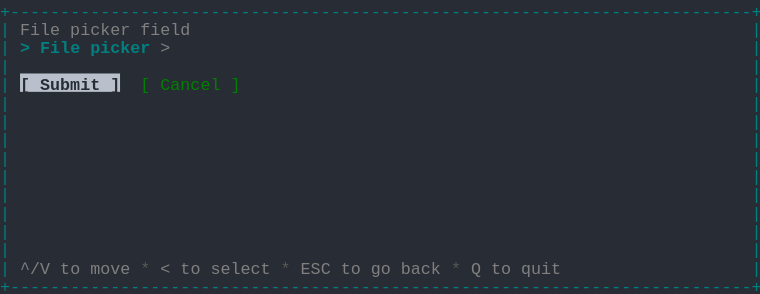
t = 0.00 s
t = 1.03 s: frame unchanged from t = 0.00 s, image omitted
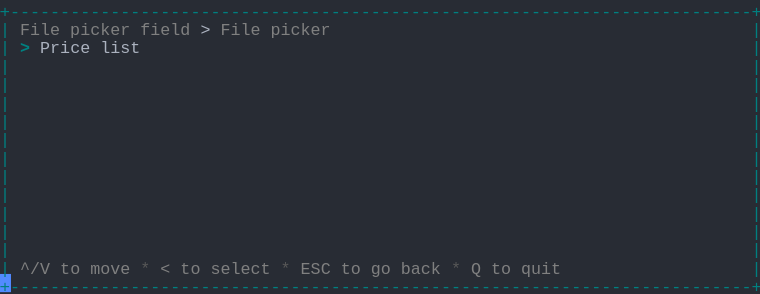
t = 1.98 s
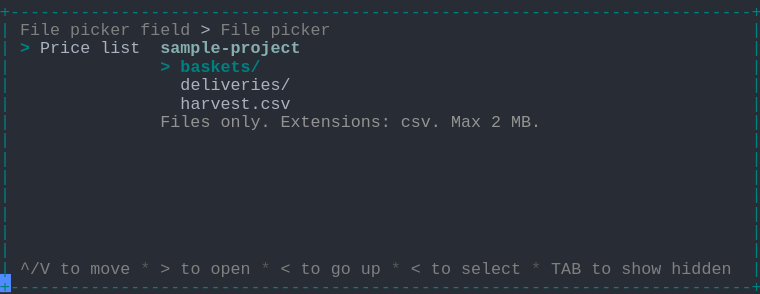
t = 2.80 s
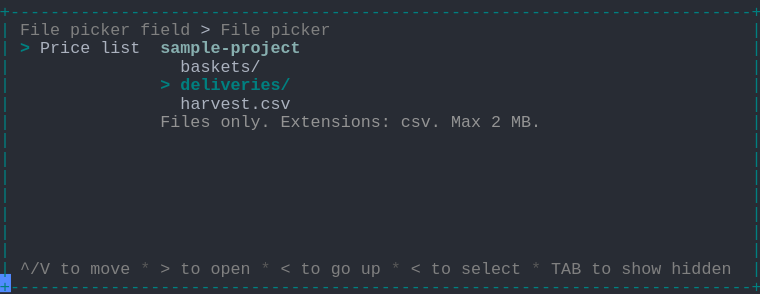
t = 3.69 s
t = 5.06 s: frame unchanged from t = 3.69 s, image omitted

The animated SVG that drew these frames (rendered in a browser with its animation timeline set to each time). Animation: 1 CSS @keyframes rule; one cycle of 5.75 s, repeats indefinitely.

<svg xmlns="http://www.w3.org/2000/svg" xmlns:xlink="http://www.w3.org/1999/xlink" width="760" height="293.92"><rect width="760" height="293.92" rx="0" ry="0" class="a"></rect><svg height="293.92" viewBox="0 0 76 29.392" width="760" xmlns="http://www.w3.org/2000/svg" xmlns:xlink="http://www.w3.org/1999/xlink"><style>.a{fill:rgb(40,44,52)}.b{font-family:Consolas,"Courier New",Courier,"Liberation Mono",monospace}.c{fill:rgb(0,128,128);white-space:pre}.d{fill:rgb(128,128,128);white-space:pre}.e{fill:rgb(88,88,88);white-space:pre}.f{fill:rgb(171,178,191);white-space:pre}.g{fill:rgb(0,128,128);font-weight:bold;white-space:pre}.h{fill:rgb(135,175,175);font-weight:bold;white-space:pre}.i{fill:rgb(148,148,148);white-space:pre}.j{fill:transparent}.k{fill:rgb(82,139,255)}.m{animation-duration:5.75s;animation-iteration-count:infinite;animation-name:l;animation-timing-function:steps(1,end)}.n{fill:rgb(185,192,203)}.o{fill:rgb(40,44,52);font-weight:bold;white-space:pre}.p{fill:rgb(0,128,0);white-space:pre}@keyframes l{0%{transform:translateX(-0px)}0%{transform:translateX(-76px)}23.9%{transform:translateX(-152px)}38%{transform:translateX(-228px)}52.2%{transform:translateX(-304px)}100%{transform:translateX(-380px)}}</style><g font-family="Consolas, &quot;Courier New&quot;, Courier, &quot;Liberation Mono&quot;, monospace" font-size="1.67" class="b"><defs><symbol id="1"><text x="0" y="1.67" class="c" textLength="76.152" lengthAdjust="spacingAndGlyphs">+--------------------------------------------------------------------------+</text></symbol><symbol id="2"><text x="0" y="1.67" class="c" textLength="1.002" lengthAdjust="spacingAndGlyphs">|</text><text x="75.14999999999999" y="1.67" class="c" textLength="1.002" lengthAdjust="spacingAndGlyphs">|</text></symbol><symbol id="3"><text x="0" y="1.67" class="c" textLength="1.002" lengthAdjust="spacingAndGlyphs">|</text><text x="2.004" y="1.67" class="d" textLength="3.006" lengthAdjust="spacingAndGlyphs">^/V</text><text x="6.012" y="1.67" class="d" textLength="2.004" lengthAdjust="spacingAndGlyphs">to</text><text x="9.017999999999999" y="1.67" class="d" textLength="4.008" lengthAdjust="spacingAndGlyphs">move</text><text x="14.027999999999999" y="1.67" class="e" textLength="1.002" lengthAdjust="spacingAndGlyphs">*</text><text x="16.032" y="1.67" class="d" textLength="1.002" lengthAdjust="spacingAndGlyphs">&lt;</text><text x="18.035999999999998" y="1.67" class="d" textLength="2.004" lengthAdjust="spacingAndGlyphs">to</text><text x="21.041999999999998" y="1.67" class="d" textLength="6.012" lengthAdjust="spacingAndGlyphs">select</text><text x="28.055999999999997" y="1.67" class="e" textLength="1.002" lengthAdjust="spacingAndGlyphs">*</text><text x="30.059999999999995" y="1.67" class="d" textLength="3.006" lengthAdjust="spacingAndGlyphs">ESC</text><text x="34.068" y="1.67" class="d" textLength="2.004" lengthAdjust="spacingAndGlyphs">to</text><text x="37.074" y="1.67" class="d" textLength="2.004" lengthAdjust="spacingAndGlyphs">go</text><text x="40.08" y="1.67" class="d" textLength="4.008" lengthAdjust="spacingAndGlyphs">back</text><text x="45.089999999999996" y="1.67" class="e" textLength="1.002" lengthAdjust="spacingAndGlyphs">*</text><text x="47.093999999999994" y="1.67" class="d" textLength="1.002" lengthAdjust="spacingAndGlyphs">Q</text><text x="49.098" y="1.67" class="d" textLength="2.004" lengthAdjust="spacingAndGlyphs">to</text><text x="52.104" y="1.67" class="d" textLength="4.008" lengthAdjust="spacingAndGlyphs">quit</text><text x="75.14999999999999" y="1.67" class="c" textLength="1.002" lengthAdjust="spacingAndGlyphs">|</text></symbol><symbol id="4"><text x="0" y="1.67" class="c" textLength="1.002" lengthAdjust="spacingAndGlyphs">|</text><text x="2.004" y="1.67" class="d" textLength="4.008" lengthAdjust="spacingAndGlyphs">File</text><text x="7.013999999999999" y="1.67" class="d" textLength="6.012" lengthAdjust="spacingAndGlyphs">picker</text><text x="14.027999999999999" y="1.67" class="d" textLength="5.01" lengthAdjust="spacingAndGlyphs">field</text><text x="20.04" y="1.67" class="f" textLength="1.002" lengthAdjust="spacingAndGlyphs">&gt;</text><text x="22.043999999999997" y="1.67" class="d" textLength="4.008" lengthAdjust="spacingAndGlyphs">File</text><text x="27.054" y="1.67" class="d" textLength="6.012" lengthAdjust="spacingAndGlyphs">picker</text><text x="75.14999999999999" y="1.67" class="c" textLength="1.002" lengthAdjust="spacingAndGlyphs">|</text></symbol><symbol id="5"><text x="0" y="1.67" class="c" textLength="1.002" lengthAdjust="spacingAndGlyphs">|</text><text x="2.004" y="1.67" class="g" textLength="1.002" lengthAdjust="spacingAndGlyphs">&gt;</text><text x="4.008" y="1.67" class="f" textLength="5.01" lengthAdjust="spacingAndGlyphs">Price</text><text x="10.02" y="1.67" class="f" textLength="4.008" lengthAdjust="spacingAndGlyphs">list</text><text x="16.032" y="1.67" class="h" textLength="14.028" lengthAdjust="spacingAndGlyphs">sample-project</text><text x="75.14999999999999" y="1.67" class="c" textLength="1.002" lengthAdjust="spacingAndGlyphs">|</text></symbol><symbol id="6"><text x="0" y="1.67" class="c" textLength="1.002" lengthAdjust="spacingAndGlyphs">|</text><text x="18.035999999999998" y="1.67" class="f" textLength="11.022" lengthAdjust="spacingAndGlyphs">harvest.csv</text><text x="75.14999999999999" y="1.67" class="c" textLength="1.002" lengthAdjust="spacingAndGlyphs">|</text></symbol><symbol id="7"><text x="0" y="1.67" class="c" textLength="1.002" lengthAdjust="spacingAndGlyphs">|</text><text x="16.032" y="1.67" class="i" textLength="5.01" lengthAdjust="spacingAndGlyphs">Files</text><text x="22.043999999999997" y="1.67" class="i" textLength="5.01" lengthAdjust="spacingAndGlyphs">only.</text><text x="28.055999999999997" y="1.67" class="i" textLength="11.022" lengthAdjust="spacingAndGlyphs">Extensions:</text><text x="40.08" y="1.67" class="i" textLength="4.008" lengthAdjust="spacingAndGlyphs">csv.</text><text x="45.089999999999996" y="1.67" class="i" textLength="3.006" lengthAdjust="spacingAndGlyphs">Max</text><text x="49.098" y="1.67" class="i" textLength="1.002" lengthAdjust="spacingAndGlyphs">2</text><text x="51.102" y="1.67" class="i" textLength="3.006" lengthAdjust="spacingAndGlyphs">MB.</text><text x="75.14999999999999" y="1.67" class="c" textLength="1.002" lengthAdjust="spacingAndGlyphs">|</text></symbol><symbol id="8"><text x="0" y="1.67" class="c" textLength="1.002" lengthAdjust="spacingAndGlyphs">|</text><text x="2.004" y="1.67" class="d" textLength="3.006" lengthAdjust="spacingAndGlyphs">^/V</text><text x="6.012" y="1.67" class="d" textLength="2.004" lengthAdjust="spacingAndGlyphs">to</text><text x="9.017999999999999" y="1.67" class="d" textLength="4.008" lengthAdjust="spacingAndGlyphs">move</text><text x="14.027999999999999" y="1.67" class="e" textLength="1.002" lengthAdjust="spacingAndGlyphs">*</text><text x="16.032" y="1.67" class="d" textLength="1.002" lengthAdjust="spacingAndGlyphs">&gt;</text><text x="18.035999999999998" y="1.67" class="d" textLength="2.004" lengthAdjust="spacingAndGlyphs">to</text><text x="21.041999999999998" y="1.67" class="d" textLength="4.008" lengthAdjust="spacingAndGlyphs">open</text><text x="26.052" y="1.67" class="e" textLength="1.002" lengthAdjust="spacingAndGlyphs">*</text><text x="28.055999999999997" y="1.67" class="d" textLength="1.002" lengthAdjust="spacingAndGlyphs">&lt;</text><text x="30.059999999999995" y="1.67" class="d" textLength="2.004" lengthAdjust="spacingAndGlyphs">to</text><text x="33.065999999999995" y="1.67" class="d" textLength="2.004" lengthAdjust="spacingAndGlyphs">go</text><text x="36.071999999999996" y="1.67" class="d" textLength="2.004" lengthAdjust="spacingAndGlyphs">up</text><text x="39.077999999999996" y="1.67" class="e" textLength="1.002" lengthAdjust="spacingAndGlyphs">*</text><text x="41.082" y="1.67" class="d" textLength="1.002" lengthAdjust="spacingAndGlyphs">&lt;</text><text x="43.086" y="1.67" class="d" textLength="2.004" lengthAdjust="spacingAndGlyphs">to</text><text x="46.09199999999999" y="1.67" class="d" textLength="6.012" lengthAdjust="spacingAndGlyphs">select</text><text x="53.105999999999995" y="1.67" class="e" textLength="1.002" lengthAdjust="spacingAndGlyphs">*</text><text x="55.10999999999999" y="1.67" class="d" textLength="3.006" lengthAdjust="spacingAndGlyphs">TAB</text><text x="59.117999999999995" y="1.67" class="d" textLength="2.004" lengthAdjust="spacingAndGlyphs">to</text><text x="62.123999999999995" y="1.67" class="d" textLength="4.008" lengthAdjust="spacingAndGlyphs">show</text><text x="67.134" y="1.67" class="d" textLength="6.012" lengthAdjust="spacingAndGlyphs">hidden</text><text x="75.14999999999999" y="1.67" class="c" textLength="1.002" lengthAdjust="spacingAndGlyphs">|</text></symbol><symbol id="9"><text x="0" y="1.67" class="c" textLength="1.002" lengthAdjust="spacingAndGlyphs">|</text><text x="18.035999999999998" y="1.67" class="f" textLength="8.016" lengthAdjust="spacingAndGlyphs">baskets/</text><text x="75.14999999999999" y="1.67" class="c" textLength="1.002" lengthAdjust="spacingAndGlyphs">|</text></symbol><symbol id="10"><text x="0" y="1.67" class="c" textLength="1.002" lengthAdjust="spacingAndGlyphs">|</text><text x="16.032" y="1.67" class="g" textLength="1.002" lengthAdjust="spacingAndGlyphs">&gt;</text><text x="18.035999999999998" y="1.67" class="g" textLength="11.022" lengthAdjust="spacingAndGlyphs">deliveries/</text><text x="75.14999999999999" y="1.67" class="c" textLength="1.002" lengthAdjust="spacingAndGlyphs">|</text></symbol><symbol id="a"><rect height="16" width="76" x="0" y="0" class="j"></rect></symbol><symbol id="b"><rect height="1.837" width="1.1022" class="k"></rect></symbol></defs><rect height="29.392" width="76" class="a"></rect><g class="m"><svg x="0" y="0" width="456"><svg x="0"><use xlink:href="#a"></use><use xlink:href="#b" x="-0.0040000000000000036" y="0"></use></svg><svg x="76"><use xlink:href="#a"></use><use xlink:href="#b" x="75.996" y="27.38"></use><use xlink:href="#1" y="0"></use><text x="0" y="3.5069999999999997" class="c" textLength="1.002" lengthAdjust="spacingAndGlyphs">|</text><text x="2.004" y="3.5069999999999997" class="d" textLength="4.008" lengthAdjust="spacingAndGlyphs">File</text><text x="7.013999999999999" y="3.5069999999999997" class="d" textLength="6.012" lengthAdjust="spacingAndGlyphs">picker</text><text x="14.027999999999999" y="3.5069999999999997" class="d" textLength="5.01" lengthAdjust="spacingAndGlyphs">field</text><text x="75.14999999999999" y="3.5069999999999997" class="c" textLength="1.002" lengthAdjust="spacingAndGlyphs">|</text><text x="0" y="5.343999999999999" class="c" textLength="1.002" lengthAdjust="spacingAndGlyphs">|</text><text x="2.004" y="5.343999999999999" class="g" textLength="1.002" lengthAdjust="spacingAndGlyphs">&gt;</text><text x="4.008" y="5.343999999999999" class="g" textLength="4.008" lengthAdjust="spacingAndGlyphs">File</text><text x="9.017999999999999" y="5.343999999999999" class="g" textLength="6.012" lengthAdjust="spacingAndGlyphs">picker</text><text x="16.032" y="5.343999999999999" class="d" textLength="1.002" lengthAdjust="spacingAndGlyphs">&gt;</text><text x="75.14999999999999" y="5.343999999999999" class="c" textLength="1.002" lengthAdjust="spacingAndGlyphs">|</text><use xlink:href="#2" y="5.511"></use><text x="0" y="9.018" class="c" textLength="1.002" lengthAdjust="spacingAndGlyphs">|</text><rect height="1.837" width="10" x="2.004" y="7.348000000000001" class="n"></rect><text x="2.004" y="9.018" class="o" textLength="10.02" lengthAdjust="spacingAndGlyphs">[ Submit ]</text><text x="14.027999999999999" y="9.018" class="p" textLength="1.002" lengthAdjust="spacingAndGlyphs">[</text><text x="16.032" y="9.018" class="p" textLength="6.012" lengthAdjust="spacingAndGlyphs">Cancel</text><text x="23.045999999999996" y="9.018" class="p" textLength="1.002" lengthAdjust="spacingAndGlyphs">]</text><text x="75.14999999999999" y="9.018" class="c" textLength="1.002" lengthAdjust="spacingAndGlyphs">|</text><use xlink:href="#2" y="9.185"></use><use xlink:href="#2" y="11.022"></use><use xlink:href="#2" y="12.859"></use><use xlink:href="#2" y="14.696"></use><use xlink:href="#2" y="16.533"></use><use xlink:href="#2" y="18.37"></use><use xlink:href="#2" y="20.206999999999997"></use><use xlink:href="#2" y="22.044"></use><use xlink:href="#2" y="23.881000000000004"></use><use xlink:href="#3" y="25.718"></use><use xlink:href="#1" y="27.555"></use></svg><svg x="152"><use xlink:href="#a"></use><use xlink:href="#b" x="75.996" y="27.38"></use><use xlink:href="#1" y="0"></use><use xlink:href="#4" y="1.837"></use><text x="0" y="5.343999999999999" class="c" textLength="1.002" lengthAdjust="spacingAndGlyphs">|</text><text x="2.004" y="5.343999999999999" class="g" textLength="1.002" lengthAdjust="spacingAndGlyphs">&gt;</text><text x="4.008" y="5.343999999999999" class="f" textLength="5.01" lengthAdjust="spacingAndGlyphs">Price</text><text x="10.02" y="5.343999999999999" class="f" textLength="4.008" lengthAdjust="spacingAndGlyphs">list</text><text x="75.14999999999999" y="5.343999999999999" class="c" textLength="1.002" lengthAdjust="spacingAndGlyphs">|</text><use xlink:href="#2" y="5.511"></use><use xlink:href="#2" y="7.348"></use><use xlink:href="#2" y="9.185"></use><use xlink:href="#2" y="11.022"></use><use xlink:href="#2" y="12.859"></use><use xlink:href="#2" y="14.696"></use><use xlink:href="#2" y="16.533"></use><use xlink:href="#2" y="18.37"></use><use xlink:href="#2" y="20.206999999999997"></use><use xlink:href="#2" y="22.044"></use><use xlink:href="#2" y="23.881000000000004"></use><use xlink:href="#3" y="25.718"></use><use xlink:href="#1" y="27.555"></use></svg><svg x="228"><use xlink:href="#a"></use><use xlink:href="#b" x="75.996" y="27.38"></use><use xlink:href="#1" y="0"></use><use xlink:href="#4" y="1.837"></use><use xlink:href="#5" y="3.674"></use><text x="0" y="7.181" class="c" textLength="1.002" lengthAdjust="spacingAndGlyphs">|</text><text x="16.032" y="7.181" class="g" textLength="1.002" lengthAdjust="spacingAndGlyphs">&gt;</text><text x="18.035999999999998" y="7.181" class="g" textLength="8.016" lengthAdjust="spacingAndGlyphs">baskets/</text><text x="75.14999999999999" y="7.181" class="c" textLength="1.002" lengthAdjust="spacingAndGlyphs">|</text><text x="0" y="9.018" class="c" textLength="1.002" lengthAdjust="spacingAndGlyphs">|</text><text x="18.035999999999998" y="9.018" class="f" textLength="11.022" lengthAdjust="spacingAndGlyphs">deliveries/</text><text x="75.14999999999999" y="9.018" class="c" textLength="1.002" lengthAdjust="spacingAndGlyphs">|</text><use xlink:href="#6" y="9.185"></use><use xlink:href="#7" y="11.022"></use><use xlink:href="#2" y="12.859"></use><use xlink:href="#2" y="14.696"></use><use xlink:href="#2" y="16.533"></use><use xlink:href="#2" y="18.37"></use><use xlink:href="#2" y="20.206999999999997"></use><use xlink:href="#2" y="22.044"></use><use xlink:href="#2" y="23.881000000000004"></use><use xlink:href="#8" y="25.718"></use><use xlink:href="#1" y="27.555"></use></svg><svg x="304"><use xlink:href="#a"></use><use xlink:href="#b" x="75.996" y="27.38"></use><use xlink:href="#1" y="0"></use><use xlink:href="#4" y="1.837"></use><use xlink:href="#5" y="3.674"></use><use xlink:href="#9" y="5.511"></use><use xlink:href="#10" y="7.348"></use><use xlink:href="#6" y="9.185"></use><use xlink:href="#7" y="11.022"></use><use xlink:href="#2" y="12.859"></use><use xlink:href="#2" y="14.696"></use><use xlink:href="#2" y="16.533"></use><use xlink:href="#2" y="18.37"></use><use xlink:href="#2" y="20.206999999999997"></use><use xlink:href="#2" y="22.044"></use><use xlink:href="#2" y="23.881000000000004"></use><use xlink:href="#8" y="25.718"></use><use xlink:href="#1" y="27.555"></use></svg><svg x="380"><use xlink:href="#a"></use><use xlink:href="#b" x="0.996" y="27.38"></use><use xlink:href="#4" y="0"></use><use xlink:href="#5" y="1.837"></use><use xlink:href="#9" y="3.674"></use><use xlink:href="#10" y="5.511"></use><use xlink:href="#6" y="7.348"></use><use xlink:href="#7" y="9.185"></use><use xlink:href="#2" y="11.022"></use><use xlink:href="#2" y="12.859"></use><use xlink:href="#2" y="14.696"></use><use xlink:href="#2" y="16.533"></use><use xlink:href="#2" y="18.37"></use><use xlink:href="#2" y="20.206999999999997"></use><use xlink:href="#2" y="22.044"></use><use xlink:href="#8" y="23.881000000000004"></use><use xlink:href="#1" y="25.718"></use></svg></svg></g></g></svg></svg>
